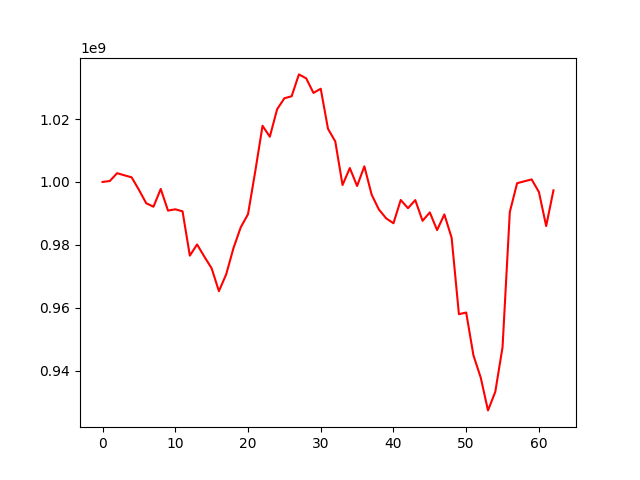

Source data for this figure (header and first rows):
, 0
0, 1000000000
1, 1000300729
2, 1002789732
3, 1002115742
4, 1001473106
5, 997511026
6, 993250833
7, 992123630
8, 997776173
9, 990894187
10, 991306229
11, 990662833
12, 976582636
13, 980127283
14, 976257626
15, 972554111
16, 965287902
17, 970631374
18, 978952706
19, 985579165
20, 989745532
21, 1003397732
22, 1017854131
23, 1014375633
24, 1023094165
25, 1026601177
26, 1027246788
27, 1034188877
28, 1032940029
29, 1028303926
30, 1029635690
31, 1016897428
32, 1012879536
33, 999029516
34, 1004426522
35, 998716767
36, 1004972528
37, 995970826
38, 991240513
39, 988432151
40, 986863217
41, 994273906
42, 991661672
43, 994238652
44, 987654705
45, 990310716
46, 984705679
47, 989679461
48, 982249940
49, 957968172
50, 958501529
51, 944863872
52, 937819350
53, 927389059
54, 933270005
55, 947501698
56, 990466736
57, 999594640
58, 1000216271
59, 1000805418
... 3 more rows
